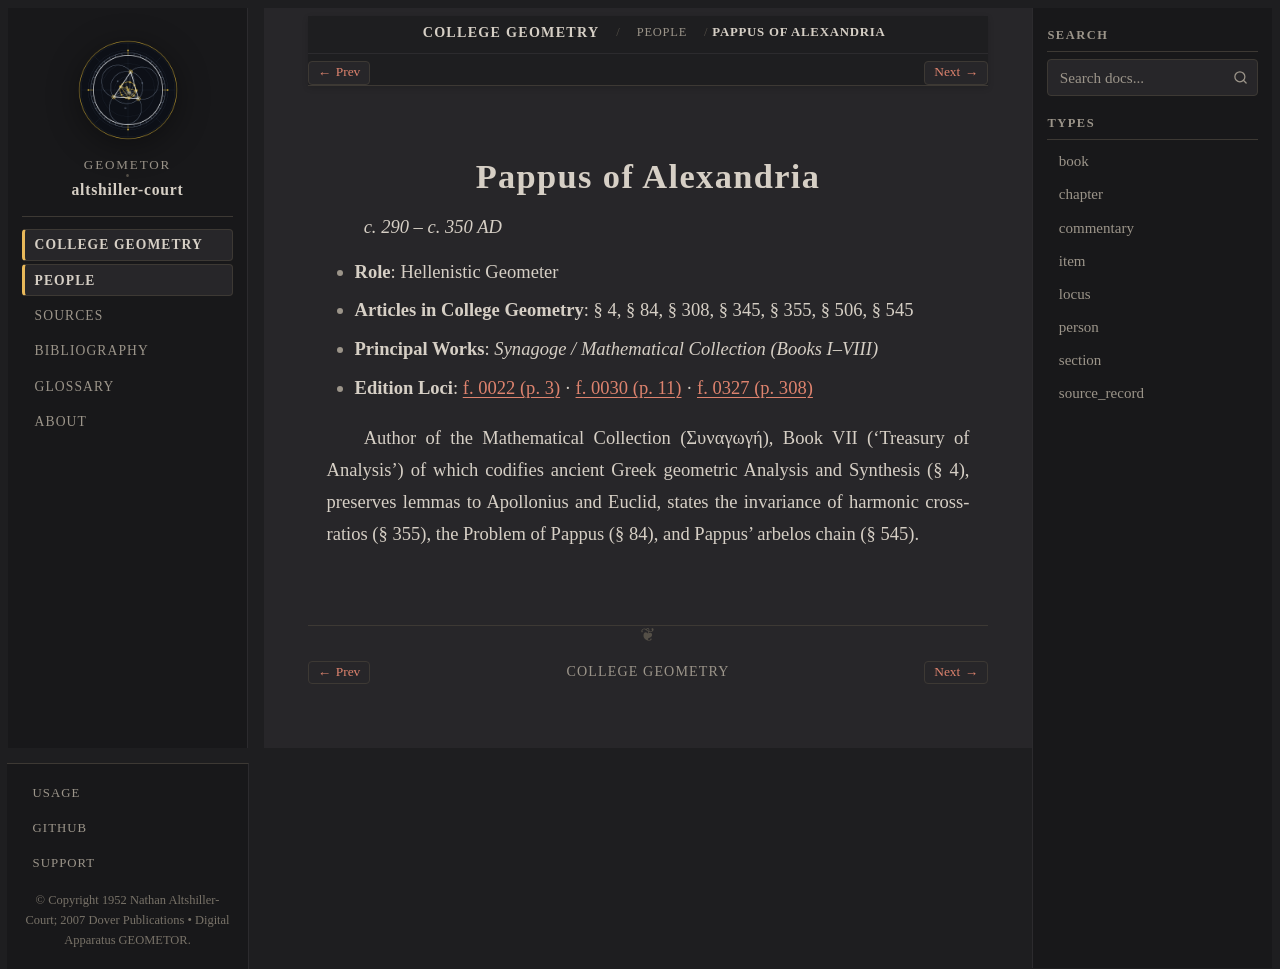

repository: geometor/altshiller-court · page: college_geometry/people/pappus.html · generator: sphinx

:type: person
:layout: book
:title: Pappus of Alexandria
:lifespan: c. 290 – c. 350 AD

.. _person-pappus:

Pappus of Alexandria
====================

*c. 290 – c. 350 AD*

* **Role**: Hellenistic Geometer
* **Articles in College Geometry**: § 4, § 84, § 308, § 345, § 355, § 506, § 545
* **Principal Works**: *Synagoge / Mathematical Collection (Books I–VIII)*
* **Edition Loci**: :ref:`f. 0022 (p. 3) <ch01-art-004>` · :ref:`f. 0030 (p. 11) <ch01-art-010-exercises>` · :ref:`f. 0327 (p. 308) <historical-and-bibliographical-notes-names-list-of-names>`

Author of the Mathematical Collection (Συναγωγή), Book VII ('Treasury of Analysis') of which codifies ancient Greek geometric Analysis and Synthesis (§ 4), preserves lemmas to Apollonius and Euclid, states the invariance of harmonic cross-ratios (§ 355), the Problem of Pappus (§ 84), and Pappus' arbelos chain (§ 545).
